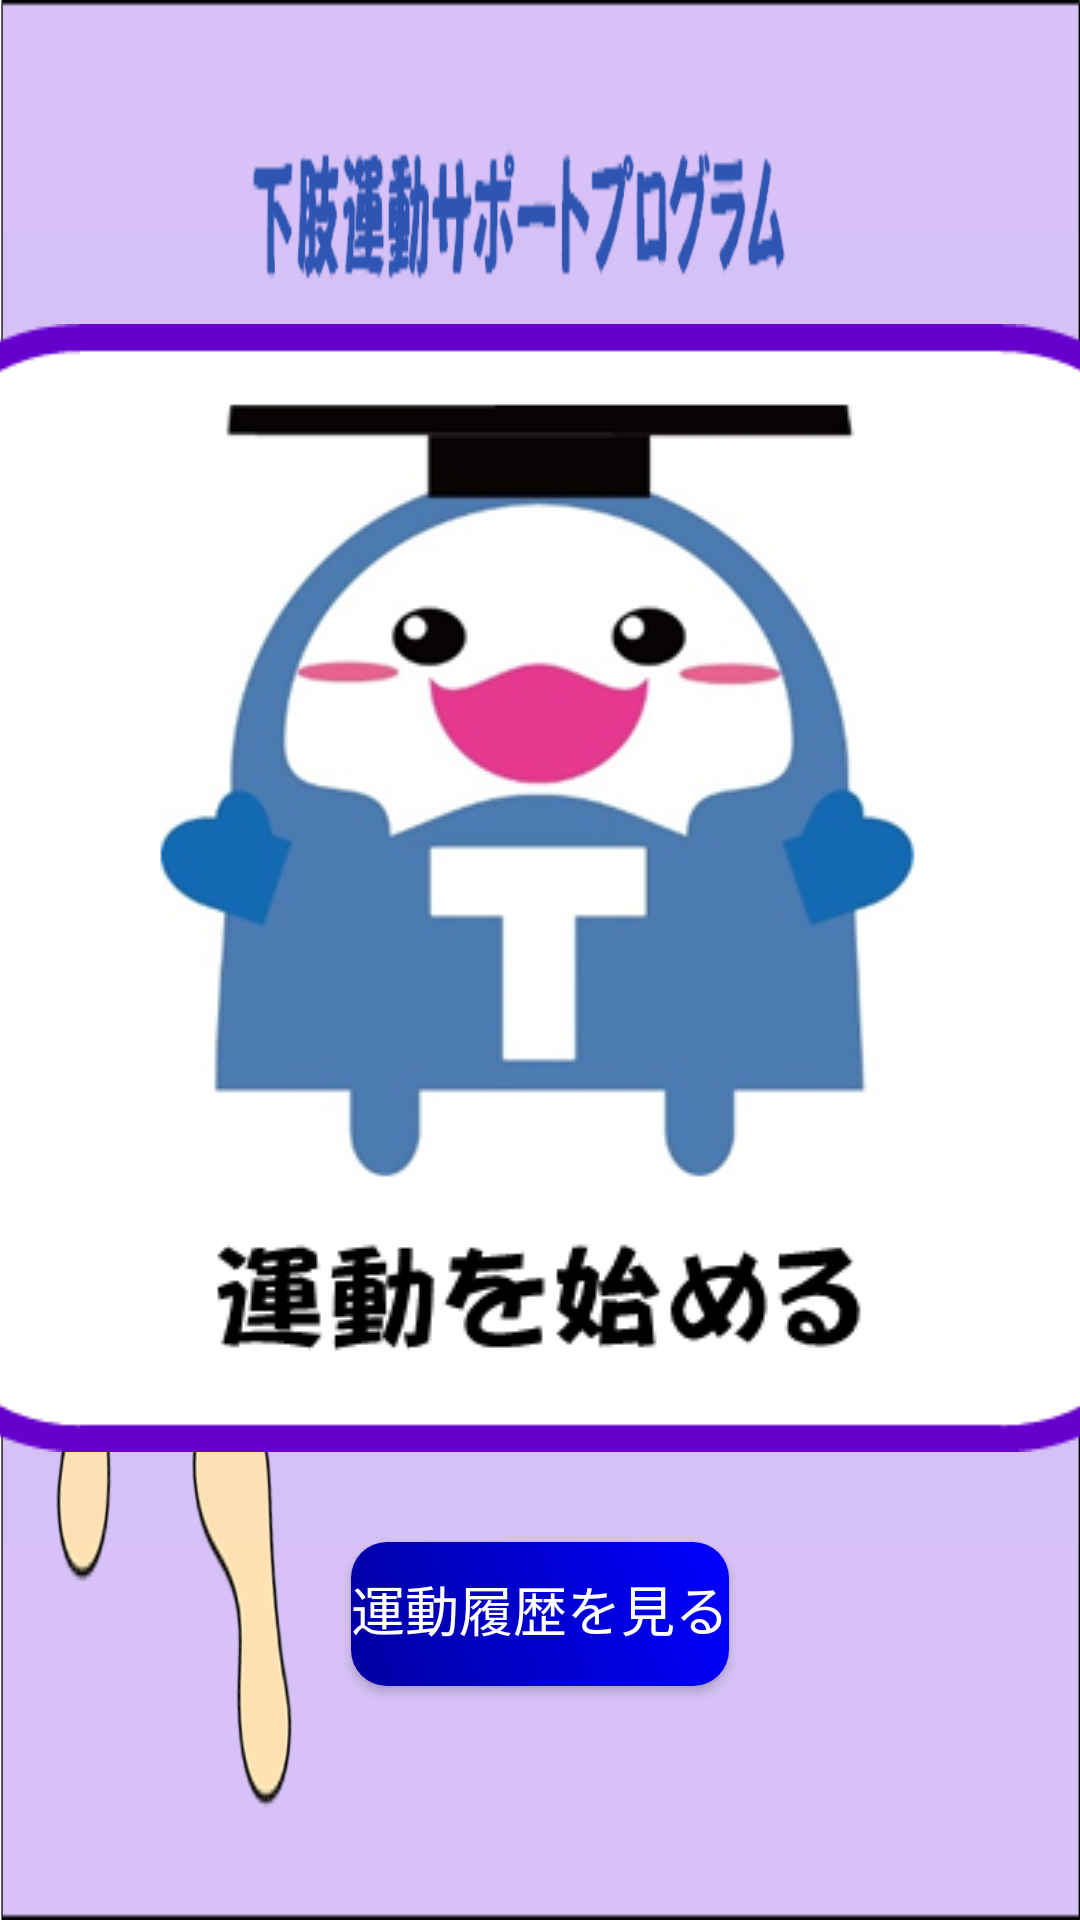

Produce the Android XML layout that renders to this screen, including the resource entries it uses.
<!-- AndroidManifest.xml: application theme Theme.LowerLimbExercise -->
<!-- res/layout/activity_main.xml -->
<?xml version="1.0" encoding="utf-8"?>

<LinearLayout xmlns:android="http://schemas.android.com/apk/res/android"
    xmlns:app="http://schemas.android.com/apk/res-auto"
    android:layout_width="match_parent"
    android:layout_height="match_parent"
    android:background="@drawable/background"
    android:gravity="center"
    android:orientation="vertical">

    <LinearLayout
        android:layout_width="match_parent"
        android:layout_height="match_parent"
        android:gravity="center"
        android:orientation="vertical">

        <ImageButton
            android:id="@+id/imageButton2"
            android:layout_width="wrap_content"
            android:layout_height="wrap_content"
            android:layout_gravity="bottom|center_horizontal"
            android:background="#03BB86FC"
            android:contentDescription="topbutton1"
            android:padding="30dp"
            app:srcCompat="@drawable/top_button1" />

        <Button
            android:id="@+id/top_showresultbutton"
            android:layout_width="wrap_content"
            android:layout_height="wrap_content"
            android:layout_gravity="bottom|center_horizontal"
            android:background="@drawable/button_style_1"
            android:fontFamily="casual"
            android:text="@string/btnRegistData"
            android:textColor="#FFFFFF"
            android:textSize="18sp"
            app:layout_constraintEnd_toEndOf="parent"
            app:layout_constraintHorizontal_bias="0.0"
            app:layout_constraintStart_toStartOf="parent"
            app:layout_constraintTop_toTopOf="@+id/MaBorder1" />

</LinearLayout>
    <FrameLayout
        android:id="@+id/sample_content_fragment"
        android:layout_width="match_parent"
        android:layout_height="0px"
        android:layout_weight="2" />


</LinearLayout>
<!-- resources referenced by this layout -->
<resources>
  <!-- drawable background: png bitmap (drawable, 21969 bytes) -->
  <!-- drawable button_style_1 (drawable) -->
  <?xml version="1.0" encoding="utf-8"?>
  
  <shape xmlns:android="http://schemas.android.com/apk/res/android"
      android:shape="rectangle">
      <gradient
      android:startColor="#ff0000A1"
      android:endColor="#ff0000FF"
      android:angle="45"/>
      <corners android:radius="12dp" />
  </shape>
  <!-- drawable top_button1: png bitmap (drawable, 60283 bytes) -->
  <string name="btnRegistData">運動履歴を見る</string>
  <style name="Theme.LowerLimbExercise" parent="Theme.MaterialComponents.DayNight.DarkActionBar">
          
          <item name="colorPrimary">@color/purple_500</item>
          <item name="colorPrimaryVariant">@color/purple_700</item>
          <item name="colorOnPrimary">@color/white</item>
          
          <item name="colorSecondary">@color/teal_200</item>
          <item name="colorSecondaryVariant">@color/teal_700</item>
          <item name="colorOnSecondary">@color/black</item>
          
          <item name="android:statusBarColor" tools:targetApi="l">?attr/colorPrimaryVariant</item>
          
      </style>
  <color name="purple_500">#FF6200EE</color>
  <color name="purple_700">#FF3700B3</color>
  <color name="white">#FFFFFFFF</color>
  <color name="teal_200">#FF03DAC5</color>
  <color name="teal_700">#FF018786</color>
  <color name="black">#FF000000</color>
</resources>
